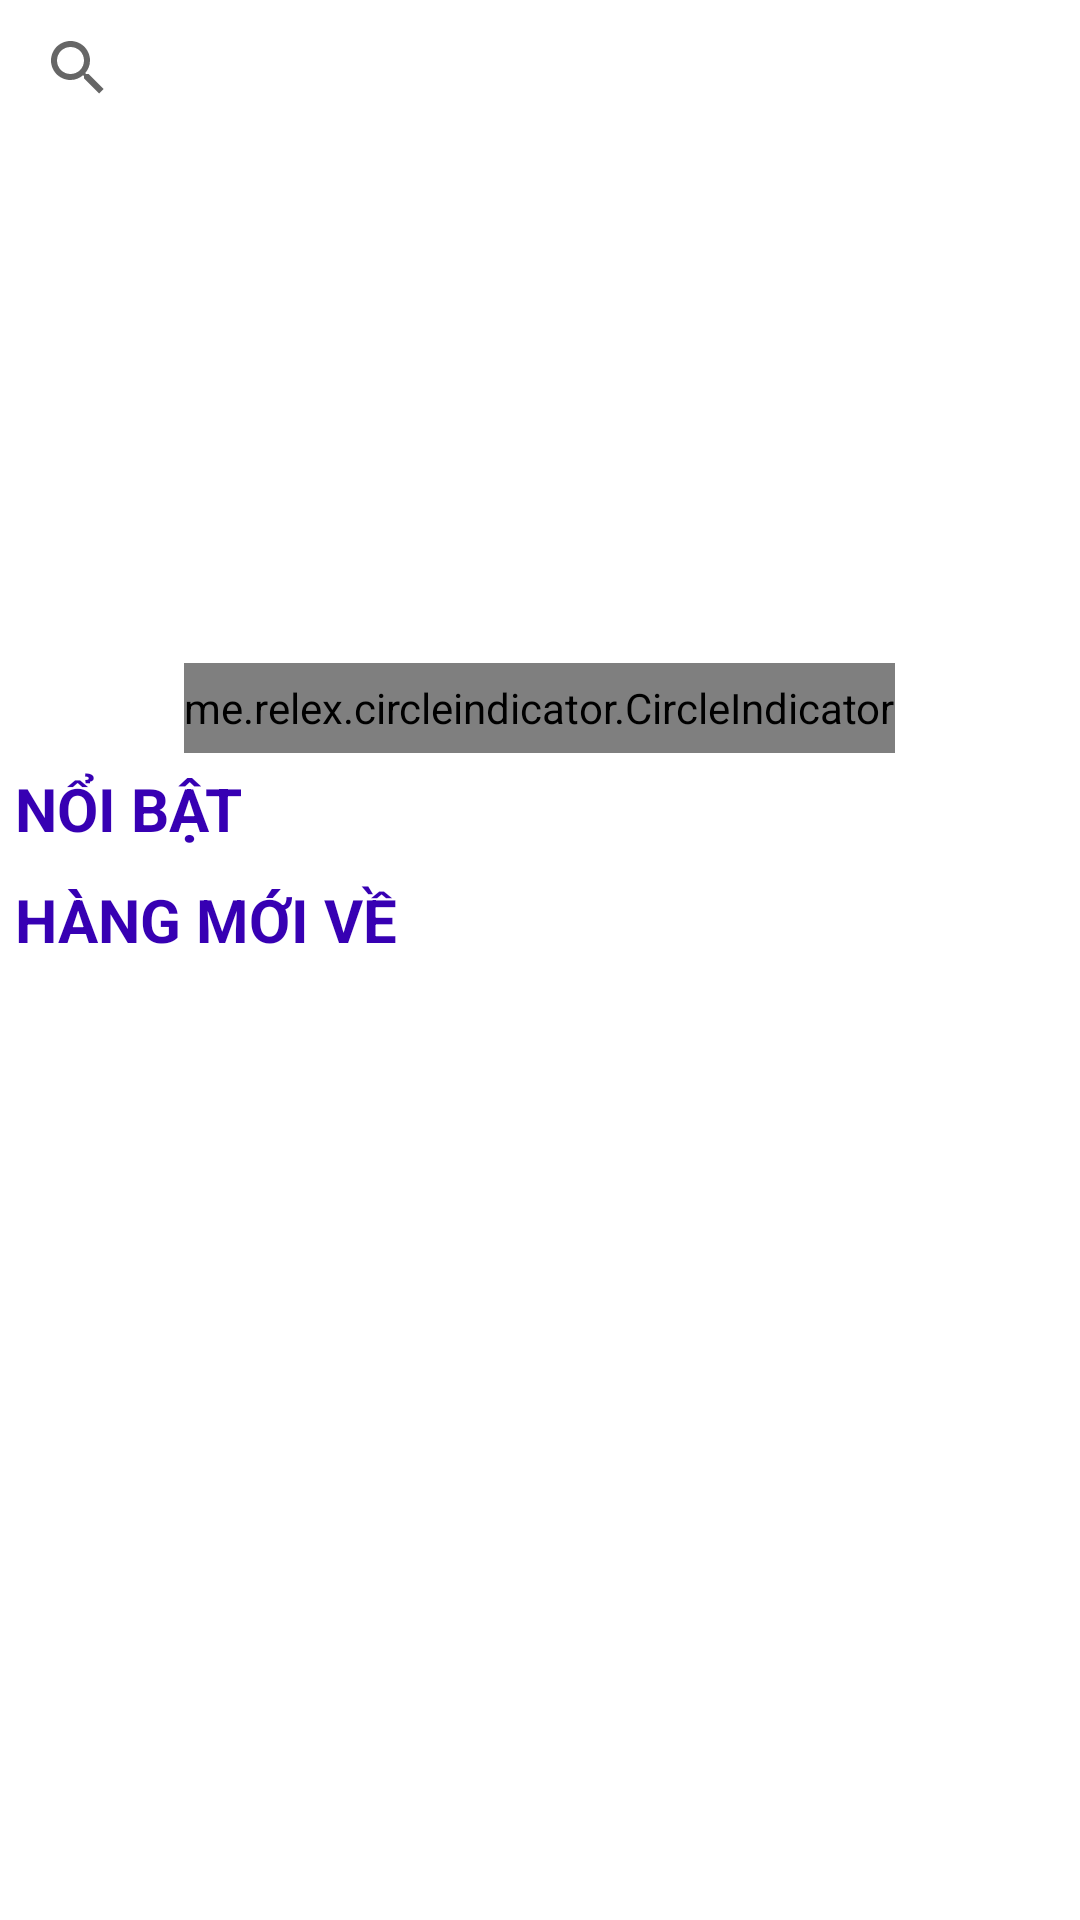

Write the Android layout XML for this screen, with the resource values it uses.
<!-- AndroidManifest.xml: application theme Theme.Shop -->
<!-- res/layout/fragment_home.xml -->
<?xml version="1.0" encoding="utf-8"?>
<LinearLayout xmlns:android="http://schemas.android.com/apk/res/android"
    xmlns:app="http://schemas.android.com/apk/res-auto"
    xmlns:tools="http://schemas.android.com/tools"
    android:layout_width="match_parent"
    android:layout_height="match_parent"
    android:orientation="vertical"
    android:weightSum="10">

    <LinearLayout
        android:layout_width="match_parent"
        android:layout_height="50dp"
        android:layout_weight="1"
        android:weightSum="2"
        android:orientation="horizontal"
        android:paddingTop="2dp"
        android:paddingEnd="2dp"
        android:paddingBottom="2dp"
        android:paddingStart="2dp">

        

        <androidx.appcompat.widget.SearchView
            android:id="@+id/SearchView"
            android:layout_width="0dp"
            android:layout_height="match_parent"
            android:layout_weight="2"
            android:iconifiedByDefault="false"
            android:queryHint="Tìm Kiếm" />
    </LinearLayout>



    <androidx.core.widget.NestedScrollView
        android:layout_width="match_parent"
        android:layout_height="match_parent"
        android:layout_weight="9"
        tools:context=".fragment.HomeFragment">

        <LinearLayout
            android:layout_width="match_parent"
            android:layout_height="match_parent"
            android:orientation="vertical">


            <androidx.viewpager.widget.ViewPager
                android:id="@+id/view_pager"
                android:layout_width="match_parent"
                android:layout_height="150dp"
                android:layout_marginLeft="8dp"
                android:layout_marginTop="8dp"
                android:layout_marginRight="8dp"
                android:layout_marginBottom="8dp">

                <LinearLayout
                    android:id="@+id/SliderDots"
                    android:layout_width="match_parent"
                    android:layout_height="wrap_content"
                    android:gravity="center_vertical|center_horizontal"
                    android:orientation="horizontal" />

            </androidx.viewpager.widget.ViewPager>

            <me.relex.circleindicator.CircleIndicator
                android:id="@+id/circleIndicator"
                android:layout_width="wrap_content"
                android:layout_height="30dp"
                android:layout_gravity="center_horizontal"
                android:layout_marginTop="10dp"
                android:background="@color/white"
                app:ci_drawable="@drawable/custom_black_radius"

                />

            <LinearLayout
                android:layout_width="match_parent"
                android:layout_height="match_parent"
                android:background="@color/white"
                android:orientation="vertical">

                <TextView
                    android:layout_width="wrap_content"
                    android:layout_height="wrap_content"
                    android:layout_margin="5dp"
                    android:text="@string/hot"
                    android:textColor="@color/purple_700"
                    android:textSize="20sp"
                    android:textStyle="bold" />

                <androidx.recyclerview.widget.RecyclerView
                    android:id="@+id/recyclerview"
                    android:layout_width="match_parent"
                    android:layout_height="match_parent">


                </androidx.recyclerview.widget.RecyclerView>
            </LinearLayout>

            <LinearLayout
                android:layout_width="match_parent"
                android:layout_height="match_parent"
                android:background="@color/white"
                android:orientation="vertical">

                <TextView
                    android:layout_width="wrap_content"
                    android:layout_height="wrap_content"
                    android:layout_margin="5dp"
                    android:text="@string/new_pro"
                    android:textColor="@color/purple_700"
                    android:textSize="20sp"
                    android:textStyle="bold" />

                <androidx.recyclerview.widget.RecyclerView
                    android:id="@+id/recyclerview1"
                    android:layout_width="match_parent"
                    android:layout_height="match_parent">


                </androidx.recyclerview.widget.RecyclerView>
            </LinearLayout>

        </LinearLayout>

    </androidx.core.widget.NestedScrollView>
</LinearLayout>
<!-- resources referenced by this layout -->
<resources>
  <color name="purple_700">#FF3700B3</color>
  <color name="white">#FFFFFFFF</color>
  <!-- drawable ss: png bitmap (drawable-v24, 12383 bytes) -->
  <string name="hot">NỔI BẬT</string>
  <string name="new_pro">HÀNG MỚI VỀ</string>
  <style name="Theme.Shop" parent="Theme.MaterialComponents.DayNight.NoActionBar">
          
          <item name="colorPrimary">@color/purple_500</item>
          <item name="colorPrimaryVariant">@color/bgBottomNavigation</item>
          <item name="colorOnPrimary">@color/white</item>
          
          <item name="colorSecondary">@color/teal_200</item>
          <item name="colorSecondaryVariant">@color/teal_700</item>
          <item name="colorOnSecondary">@color/black</item>
          
          <item name="android:statusBarColor" tools:targetApi="l">?attr/colorPrimaryVariant</item>
          
      </style>
  <color name="purple_500">#FF6200EE</color>
  <color name="bgBottomNavigation">#2fdab8</color>
  <color name="teal_200">#FF03DAC5</color>
  <color name="teal_700">#FF018786</color>
  <color name="black">#FF000000</color>
</resources>
